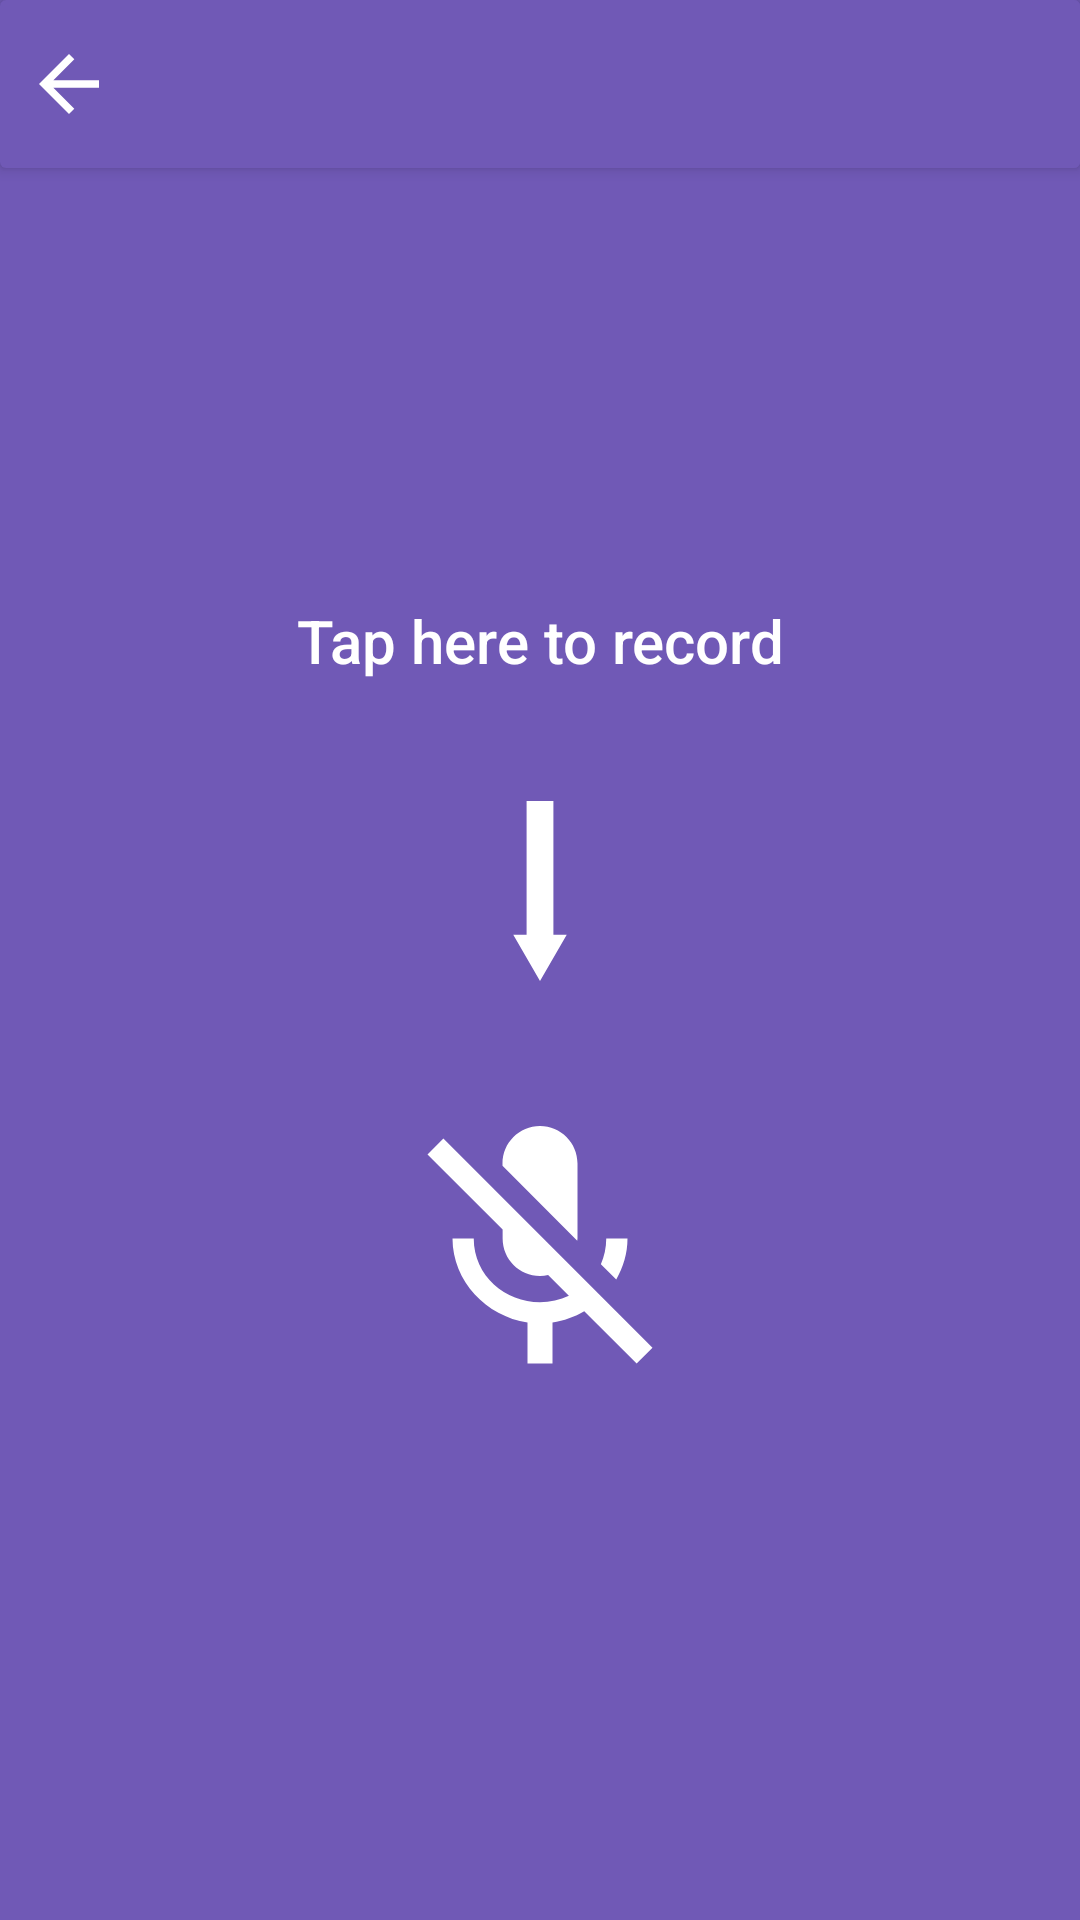

This screen was rendered from an Android layout file. Write that file and the resources it references.
<!-- AndroidManifest.xml: application theme AppTheme -->
<!-- res/layout/activity_record.xml -->
<?xml version="1.0" encoding="utf-8"?>
<androidx.constraintlayout.widget.ConstraintLayout xmlns:android="http://schemas.android.com/apk/res/android"
    android:layout_width="match_parent"
    android:layout_height="match_parent"
    android:background="@color/colorPrimary"
    xmlns:app="http://schemas.android.com/apk/res-auto">
    <include
        android:layout_width="match_parent"
        android:layout_height="?actionBarSize"
        layout="@layout/include_header"/>
    <TextView
        android:id="@+id/txt_tap_here"
        style="@style/app_text_14_white"
        app:layout_constraintStart_toStartOf="parent"
        app:layout_constraintEnd_toEndOf="parent"
        app:layout_constraintTop_toTopOf="parent"
        android:layout_width="wrap_content"
        android:text="@string/tap_here"
        android:layout_marginTop="@dimen/_200dp"
        android:textSize="@dimen/_20dp"
        android:layout_height="wrap_content"/>
    <ImageView
        android:layout_marginTop="@dimen/_40dp"
        android:id="@+id/img_arrow"
        android:layout_width="wrap_content"
        android:layout_height="@dimen/_60dp"
        android:src="@drawable/ic_down_arrow"
        app:layout_constraintStart_toStartOf="parent"
        app:layout_constraintEnd_toEndOf="parent"
      app:layout_constraintTop_toBottomOf="@+id/txt_tap_here"/>

    <ImageView
        android:layout_marginTop="@dimen/_40dp"
        android:id="@+id/img_record"
        android:layout_width="match_parent"
        android:layout_height="@dimen/_100dp"
        android:src="@drawable/ic_mic_off"
        app:layout_constraintStart_toStartOf="parent"
        app:layout_constraintTop_toBottomOf="@+id/img_arrow"
        />


</androidx.constraintlayout.widget.ConstraintLayout>
<!-- res/layout/include_header.xml (included above) -->
<?xml version="1.0" encoding="utf-8"?>
<androidx.cardview.widget.CardView
        xmlns:android="http://schemas.android.com/apk/res/android"
        xmlns:app="http://schemas.android.com/apk/res-auto"
        xmlns:card_view="http://schemas.android.com/apk/res-auto"
        android:layout_width="match_parent"
        android:layout_height="?actionBarSize"
        card_view:cardElevation="3dp"
        app:cardBackgroundColor="@color/colorPrimary"
        card_view:layout_constraintEnd_toEndOf="parent"
        card_view:layout_constraintStart_toStartOf="parent"
        card_view:layout_constraintTop_toTopOf="parent">

        <LinearLayout
            android:layout_width="match_parent"
            android:layout_height="match_parent"
            android:layout_marginLeft="@dimen/_8dp"
            android:background="@color/colorPrimary"
            android:orientation="horizontal">

            <ImageView
                android:id="@+id/img_back_arrow"
                android:layout_width="@dimen/_30dp"
                android:layout_height="@dimen/_30dp"
                android:layout_gravity="center_vertical"
                android:minHeight="?attr/actionBarSize"
                android:src="@drawable/ic_back_arrow"
                 />

            <TextView
                android:id="@+id/txt_title"
                style="@style/app_text"
                android:textSize="@dimen/hiad_text_18_sp"
                android:layout_width="wrap_content"
                android:layout_height="wrap_content"
                android:layout_marginStart="@dimen/_16dp"
                android:layout_gravity="center_vertical"
                android:gravity="center_vertical"
                android:textColor="@color/colorWhite"
                />
        </LinearLayout>
    </androidx.cardview.widget.CardView>
<!-- resources referenced by this layout -->
<resources>
  <color name="colorPrimary">#7059B6</color>
  <color name="colorWhite">#FFFFFF</color>
  <dimen name="_100dp">100dp</dimen>
  <dimen name="_16dp">16dp</dimen>
  <dimen name="_200dp">200dp</dimen>
  <dimen name="_20dp">20dp</dimen>
  <dimen name="_30dp">30dp</dimen>
  <dimen name="_40dp">40dp</dimen>
  <dimen name="_60dp">60dp</dimen>
  <dimen name="_8dp">8dp</dimen>
  <!-- drawable ic_back_arrow (drawable) -->
  <?xml version="1.0" encoding="UTF-8" standalone="no"?>
  <vector xmlns:android="http://schemas.android.com/apk/res/android" android:height="24dp" android:tint="#ffffff" android:viewportHeight="24.0" android:viewportWidth="24.0" android:width="24dp">
      <path android:fillColor="@android:color/white" android:pathData="M20,11H7.83l5.59,-5.59L12,4l-8,8 8,8 1.41,-1.41L7.83,13H20v-2z"/>
  </vector>
  <!-- drawable ic_down_arrow (drawable) -->
  <vector xmlns:android="http://schemas.android.com/apk/res/android"
      android:width="504.428dp"
      android:height="504.428dp"
      android:viewportWidth="504.428"
      android:viewportHeight="504.428">
    <path
        android:fillColor="#FFF"
        android:pathData="M177.289,374.675l74.925,129.753l74.925,-129.753l-37.36,0l0,-374.675l-75.13,0l0,374.675z"/>
  </vector>
  <!-- drawable ic_mic_off (drawable) -->
  <vector xmlns:android="http://schemas.android.com/apk/res/android"
      android:width="24dp"
      android:height="24dp"
      android:viewportWidth="24"
      android:viewportHeight="24">
    <path
        android:fillColor="#FFF"
        android:pathData="M19,11h-1.7c0,0.74 -0.16,1.43 -0.43,2.05l1.23,1.23c0.56,-0.98 0.9,-2.09 0.9,-3.28zM14.98,11.17c0,-0.06 0.02,-0.11 0.02,-0.17L15,5c0,-1.66 -1.34,-3 -3,-3S9,3.34 9,5v0.18l5.98,5.99zM4.27,3L3,4.27l6.01,6.01L9.01,11c0,1.66 1.33,3 2.99,3 0.22,0 0.44,-0.03 0.65,-0.08l1.66,1.66c-0.71,0.33 -1.5,0.52 -2.31,0.52 -2.76,0 -5.3,-2.1 -5.3,-5.1L5,11c0,3.41 2.72,6.23 6,6.72L11,21h2v-3.28c0.91,-0.13 1.77,-0.45 2.54,-0.9L19.73,21 21,19.73 4.27,3z"/>
  </vector>
  <string name="tap_here">Tap here to record</string>
  <style name="app_text" parent="@style/TextAppearance.AppCompat.Widget.ActionBar.Title">
          <item name="android:gravity">left</item>
          <item name="android:textColor">@color/colorBlack</item>
          <item name="android:textSize">@dimen/_16sp</item>
      </style>
  <style name="app_text_14_white" parent="@style/TextAppearance.AppCompat.Widget.ActionBar.Title">
          <item name="android:gravity">left</item>
          <item name="android:textColor">@color/colorWhite</item>
          <item name="android:textSize">@dimen/_14sp</item>
      </style>
  <style name="AppTheme" parent="Theme.AppCompat.Light.NoActionBar">
          
          <item name="colorPrimary">@color/colorPrimary</item>
          <item name="colorPrimaryDark">@color/colorPrimaryDark</item>
          <item name="colorAccent">@color/colorAccent</item>
      </style>
  <color name="colorBlack">#000000</color>
  <dimen name="_16sp">16sp</dimen>
  <dimen name="_14sp">14sp</dimen>
  <color name="colorPrimaryDark">#7059B6</color>
  <color name="colorAccent">#7059B6</color>
</resources>
